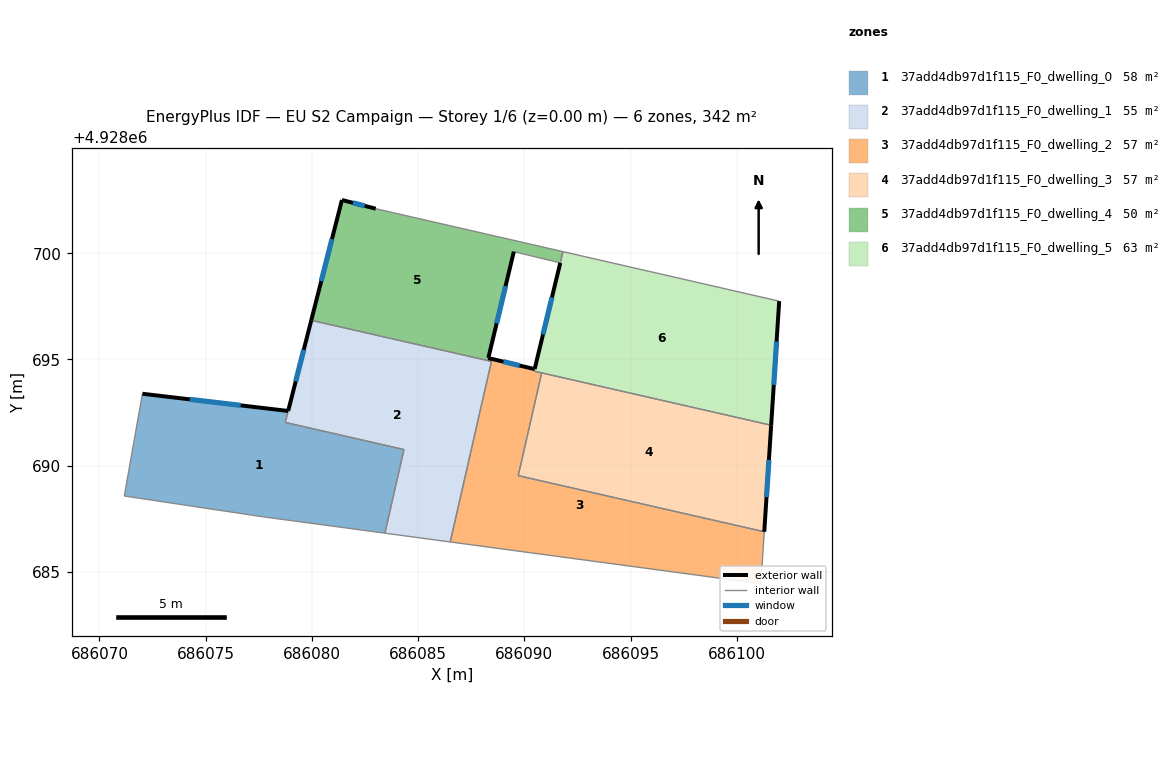
=== STOREY PLAN SPEC (per zone: floor XY polygon, exterior-wall plan segments, windows/doors) ===
zone 1: 37add4db97d1f115_F0_dwelling_0  (58.4 m²)
  floor: (686084.33, 4928690.76) (686083.43, 4928686.82) (686077.62, 4928687.61) (686071.17, 4928688.57) (686072.02, 4928693.38) (686078.88, 4928692.58) (686078.74, 4928692.04)
  exterior wall: (686078.88, 4928692.58) – (686072.02, 4928693.38)  [6.9 m]
    window: (686076.65, 4928692.84) – (686074.25, 4928693.12)  [2.5 m²]
  interior walls: 6
zone 2: 37add4db97d1f115_F0_dwelling_1  (55.5 m²)
  floor: (686088.45, 4928694.91) (686086.51, 4928686.41) (686083.43, 4928686.82) (686084.33, 4928690.76) (686078.75, 4928692.03) (686079.97, 4928696.84)
  exterior wall: (686079.97, 4928696.84) – (686078.88, 4928692.58)  [4.4 m]
    window: (686079.61, 4928695.46) – (686079.24, 4928693.97)  [1.6 m²]
  interior walls: 7
zone 3: 37add4db97d1f115_F0_dwelling_2  (57.2 m²)
  floor: (686101.29, 4928686.89) (686101.13, 4928684.45) (686086.51, 4928686.41) (686088.45, 4928694.91) (686088.27, 4928694.95) (686088.30, 4928695.07) (686090.48, 4928694.54) (686090.46, 4928694.45) (686090.81, 4928694.37) (686089.71, 4928689.53)
  exterior wall: (686090.48, 4928694.54) – (686088.30, 4928695.07)  [2.2 m]
    window: (686089.77, 4928694.71) – (686089.01, 4928694.90)  [0.8 m²]
  interior walls: 9
zone 4: 37add4db97d1f115_F0_dwelling_3  (56.9 m²)
  floor: (686101.61, 4928691.90) (686101.29, 4928686.89) (686089.71, 4928689.53) (686090.81, 4928694.37)
  exterior wall: (686101.29, 4928686.89) – (686101.61, 4928691.90)  [5.0 m]
    window: (686101.39, 4928688.52) – (686101.51, 4928690.27)  [1.8 m²]
  interior walls: 3
zone 5: 37add4db97d1f115_F0_dwelling_4  (50.3 m²)
  floor: (686091.81, 4928700.08) (686091.69, 4928699.54) (686089.50, 4928700.07) (686088.30, 4928695.07) (686088.27, 4928694.95) (686079.97, 4928696.84) (686081.41, 4928702.50) (686083.00, 4928702.09)
  exterior wall: (686081.41, 4928702.50) – (686079.97, 4928696.84)  [5.8 m]
    window: (686080.94, 4928700.66) – (686080.44, 4928698.68)  [2.1 m²]
  exterior wall: (686083.00, 4928702.09) – (686081.41, 4928702.50)  [1.6 m]
    window: (686082.48, 4928702.23) – (686081.93, 4928702.37)  [0.6 m²]
  exterior wall: (686088.30, 4928695.07) – (686089.50, 4928700.07)  [5.1 m]
    window: (686088.69, 4928696.70) – (686089.11, 4928698.45)  [1.9 m²]
  interior walls: 5
zone 6: 37add4db97d1f115_F0_dwelling_5  (63.3 m²)
  floor: (686101.99, 4928697.74) (686101.61, 4928691.90) (686090.46, 4928694.45) (686090.48, 4928694.54) (686091.81, 4928700.08)
  exterior wall: (686101.61, 4928691.90) – (686101.99, 4928697.74)  [5.9 m]
    window: (686101.74, 4928693.80) – (686101.87, 4928695.84)  [2.1 m²]
  exterior wall: (686091.69, 4928699.54) – (686090.48, 4928694.55)  [5.1 m]
    window: (686091.30, 4928697.92) – (686090.87, 4928696.17)  [1.9 m²]
  interior walls: 5

=== DERIVED (storey summary) ===
Building: EU S2 Campaign
Storey: 1 of 6  (floor level z = 0.00 m)
Storey gross floor area: 341.5 m²
Zones on this storey: 6
  - 37add4db97d1f115_F0_dwelling_0: floor 58.4 m²; exterior wall 6.9 m (20.7 m²); 1 window(s) 2.5 m²; WWR 12.2%
  - 37add4db97d1f115_F0_dwelling_1: floor 55.5 m²; exterior wall 4.4 m (13.2 m²); 1 window(s) 1.6 m²; WWR 12.2%
  - 37add4db97d1f115_F0_dwelling_2: floor 57.2 m²; exterior wall 2.2 m (6.7 m²); 1 window(s) 0.8 m²; WWR 12.2%
  - 37add4db97d1f115_F0_dwelling_3: floor 56.9 m²; exterior wall 5.0 m (15.1 m²); 1 window(s) 1.8 m²; WWR 12.2%
  - 37add4db97d1f115_F0_dwelling_4: floor 50.3 m²; exterior wall 12.6 m (37.9 m²); 3 window(s) 4.6 m²; WWR 12.2%
  - 37add4db97d1f115_F0_dwelling_5: floor 63.3 m²; exterior wall 11.0 m (33.0 m²); 2 window(s) 4.0 m²; WWR 12.2%
Zone adjacency (shared interzone walls):
  - 37add4db97d1f115_F0_dwelling_0 ↔ 37add4db97d1f115_F0_dwelling_1
  - 37add4db97d1f115_F0_dwelling_1 ↔ 37add4db97d1f115_F0_dwelling_2
  - 37add4db97d1f115_F0_dwelling_1 ↔ 37add4db97d1f115_F0_dwelling_4
  - 37add4db97d1f115_F0_dwelling_2 ↔ 37add4db97d1f115_F0_dwelling_3
  - 37add4db97d1f115_F0_dwelling_2 ↔ 37add4db97d1f115_F0_dwelling_4
  - 37add4db97d1f115_F0_dwelling_2 ↔ 37add4db97d1f115_F0_dwelling_5
  - 37add4db97d1f115_F0_dwelling_3 ↔ 37add4db97d1f115_F0_dwelling_5
  - 37add4db97d1f115_F0_dwelling_4 ↔ 37add4db97d1f115_F0_dwelling_5